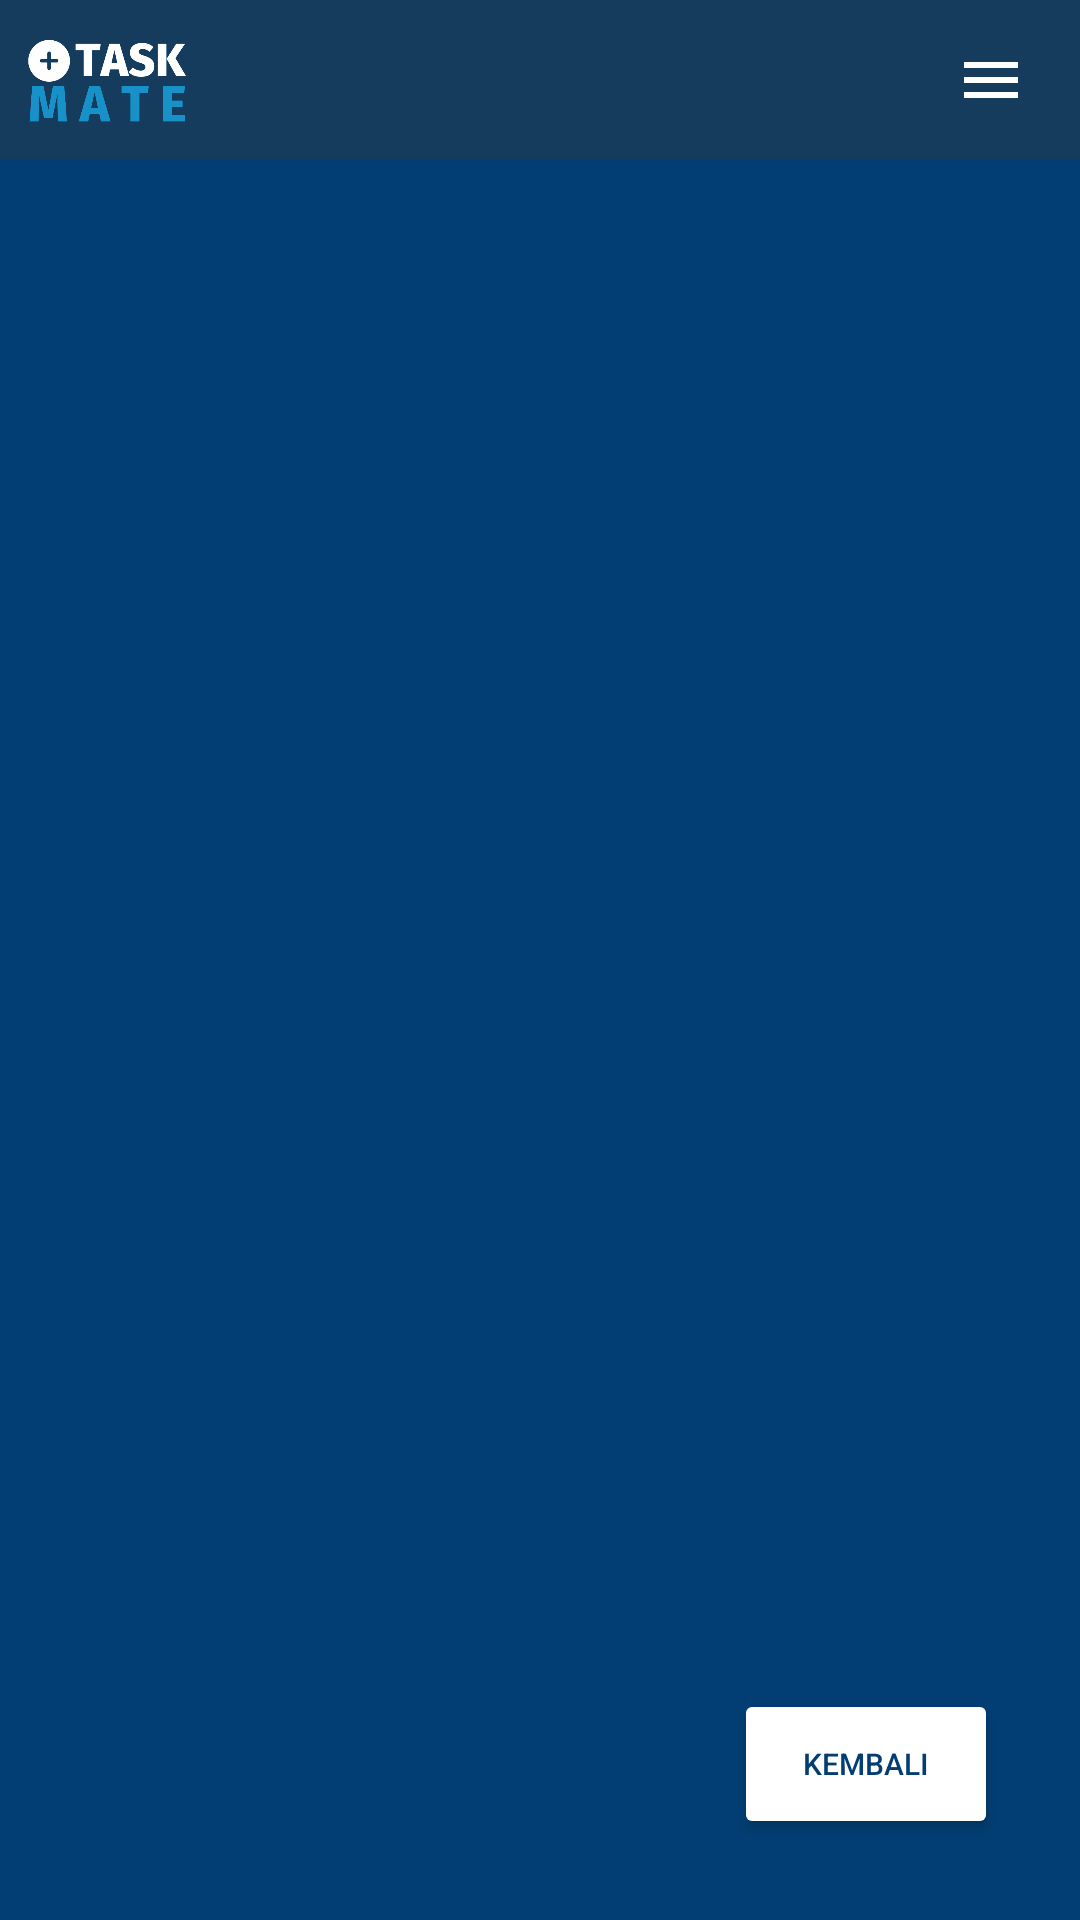

Here is an Android app screen rendered from its layout file. Give the layout XML and the strings, colors and styles it references.
<!-- AndroidManifest.xml: application theme Theme.ProjectUAS_TASKMATE -->
<!-- res/layout/activity_tugas_selesai.xml -->
<?xml version="1.0" encoding="utf-8"?>
<androidx.constraintlayout.widget.ConstraintLayout
    xmlns:android="http://schemas.android.com/apk/res/android"
    xmlns:app="http://schemas.android.com/apk/res-auto"
    xmlns:tools="http://schemas.android.com/tools"
    android:layout_width="match_parent"
    android:layout_height="match_parent"
    android:background="#023E73"
    tools:context=".Beranda">

    <androidx.constraintlayout.widget.ConstraintLayout
        android:id="@+id/toolbar"
        android:layout_width="match_parent"
        android:layout_height="wrap_content"
        android:background="#153B5D"
        app:layout_constraintBottom_toBottomOf="parent"
        app:layout_constraintEnd_toEndOf="parent"
        app:layout_constraintHorizontal_bias="0.0"
        app:layout_constraintStart_toStartOf="parent"
        app:layout_constraintTop_toTopOf="parent"
        app:layout_constraintVertical_bias="0.0">

        <ImageView
            android:id="@+id/LogoAplikasi"
            android:layout_width="59dp"
            android:layout_height="53dp"
            android:src="@drawable/logo_aplikasi_transparant"
            app:layout_constraintBottom_toBottomOf="parent"
            app:layout_constraintEnd_toEndOf="parent"
            app:layout_constraintHorizontal_bias="0.021"
            app:layout_constraintStart_toStartOf="parent"
            app:layout_constraintTop_toTopOf="parent"
            app:layout_constraintVertical_bias="0.0" />

        <ImageButton
            android:id="@+id/menu"
            android:layout_width="56dp"
            android:layout_height="53dp"
            android:backgroundTint="#00FFFFFF"
            app:layout_constraintBottom_toBottomOf="parent"
            app:layout_constraintEnd_toEndOf="parent"
            app:layout_constraintHorizontal_bias="0.993"
            app:layout_constraintStart_toEndOf="@+id/LogoAplikasi"
            app:layout_constraintTop_toTopOf="parent"
            app:layout_constraintVertical_bias="0.0"
            app:srcCompat="@drawable/logo_menu" />
    </androidx.constraintlayout.widget.ConstraintLayout>

    
    <androidx.recyclerview.widget.RecyclerView
        android:id="@+id/recyclerview_TugasSelesai"
        android:layout_width="411dp"
        android:layout_height="679dp"
        android:scrollbars="vertical"
        app:layout_constraintBottom_toBottomOf="parent"
        app:layout_constraintEnd_toEndOf="parent"
        app:layout_constraintHorizontal_bias="1.0"
        app:layout_constraintStart_toStartOf="parent" />

    <Button
        android:id="@+id/buttonKembali"
        android:layout_width="wrap_content"
        android:layout_height="50dp"
        android:backgroundTint="#FFFFFF"
        android:text="KEMBALI"
        android:textColor="#023E73"
        android:textSize="10sp"
        app:layout_constraintBottom_toBottomOf="parent"
        app:layout_constraintEnd_toEndOf="parent"
        app:layout_constraintHorizontal_bias="0.9"
        app:layout_constraintStart_toStartOf="parent"
        app:layout_constraintTop_toBottomOf="@+id/toolbar"
        app:layout_constraintVertical_bias="0.95"/>

</androidx.constraintlayout.widget.ConstraintLayout>
<!-- resources referenced by this layout -->
<resources>
  <!-- drawable logo_aplikasi_transparant: png bitmap (drawable, 738952 bytes) -->
  <!-- drawable logo_menu (drawable) -->
  <vector
      android:height="24dp"
      android:tint="#FFFFFF"
      android:viewportHeight="24"
      android:viewportWidth="24"
      android:width="24dp"
      xmlns:android="http://schemas.android.com/apk/res/android">
  
      <path
          android:fillColor="@android:color/white"
          android:pathData="M3,18h18v-2L3,16v2zM3,13h18v-2L3,11v2zM3,6v2h18L21,6L3,6z"/>
  
  </vector>
  <style name="Theme.ProjectUAS_TASKMATE" parent="Base.Theme.ProjectUAS_TASKMATE" />
  <style name="Base.Theme.ProjectUAS_TASKMATE" parent="Theme.Material3.DayNight.NoActionBar">
          
          
      </style>
</resources>
